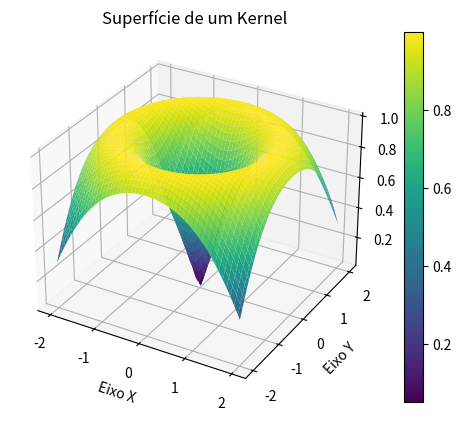

The matplotlib source for this figure:
import numpy as np
import matplotlib.pyplot as plt
from mpl_toolkits.mplot3d import Axes3D

# Crie uma grade 3D de valores x, y e z
x = np.linspace(-2, 2, 100)
y = np.linspace(-2, 2, 100)
X, Y = np.meshgrid(x, y)

# Calcule uma função fictícia dependente de x e y (exemplo de kernel)
Z = np.sin(np.sqrt(X**2 + Y**2))

# Crie uma figura 3D
fig = plt.figure()
ax = fig.add_subplot(111, projection='3d')

# Plote a superfície 3D da função (kernel)
surf = ax.plot_surface(X, Y, Z, cmap='viridis')

# Adicione uma barra de cores
fig.colorbar(surf)

# Rotule os eixos
ax.set_xlabel('Eixo X')
ax.set_ylabel('Eixo Y')
ax.set_zlabel('Valor')

# Adicione um título ao gráfico
plt.title('Superfície de um Kernel')

# Mostre o gráfico
plt.show()
